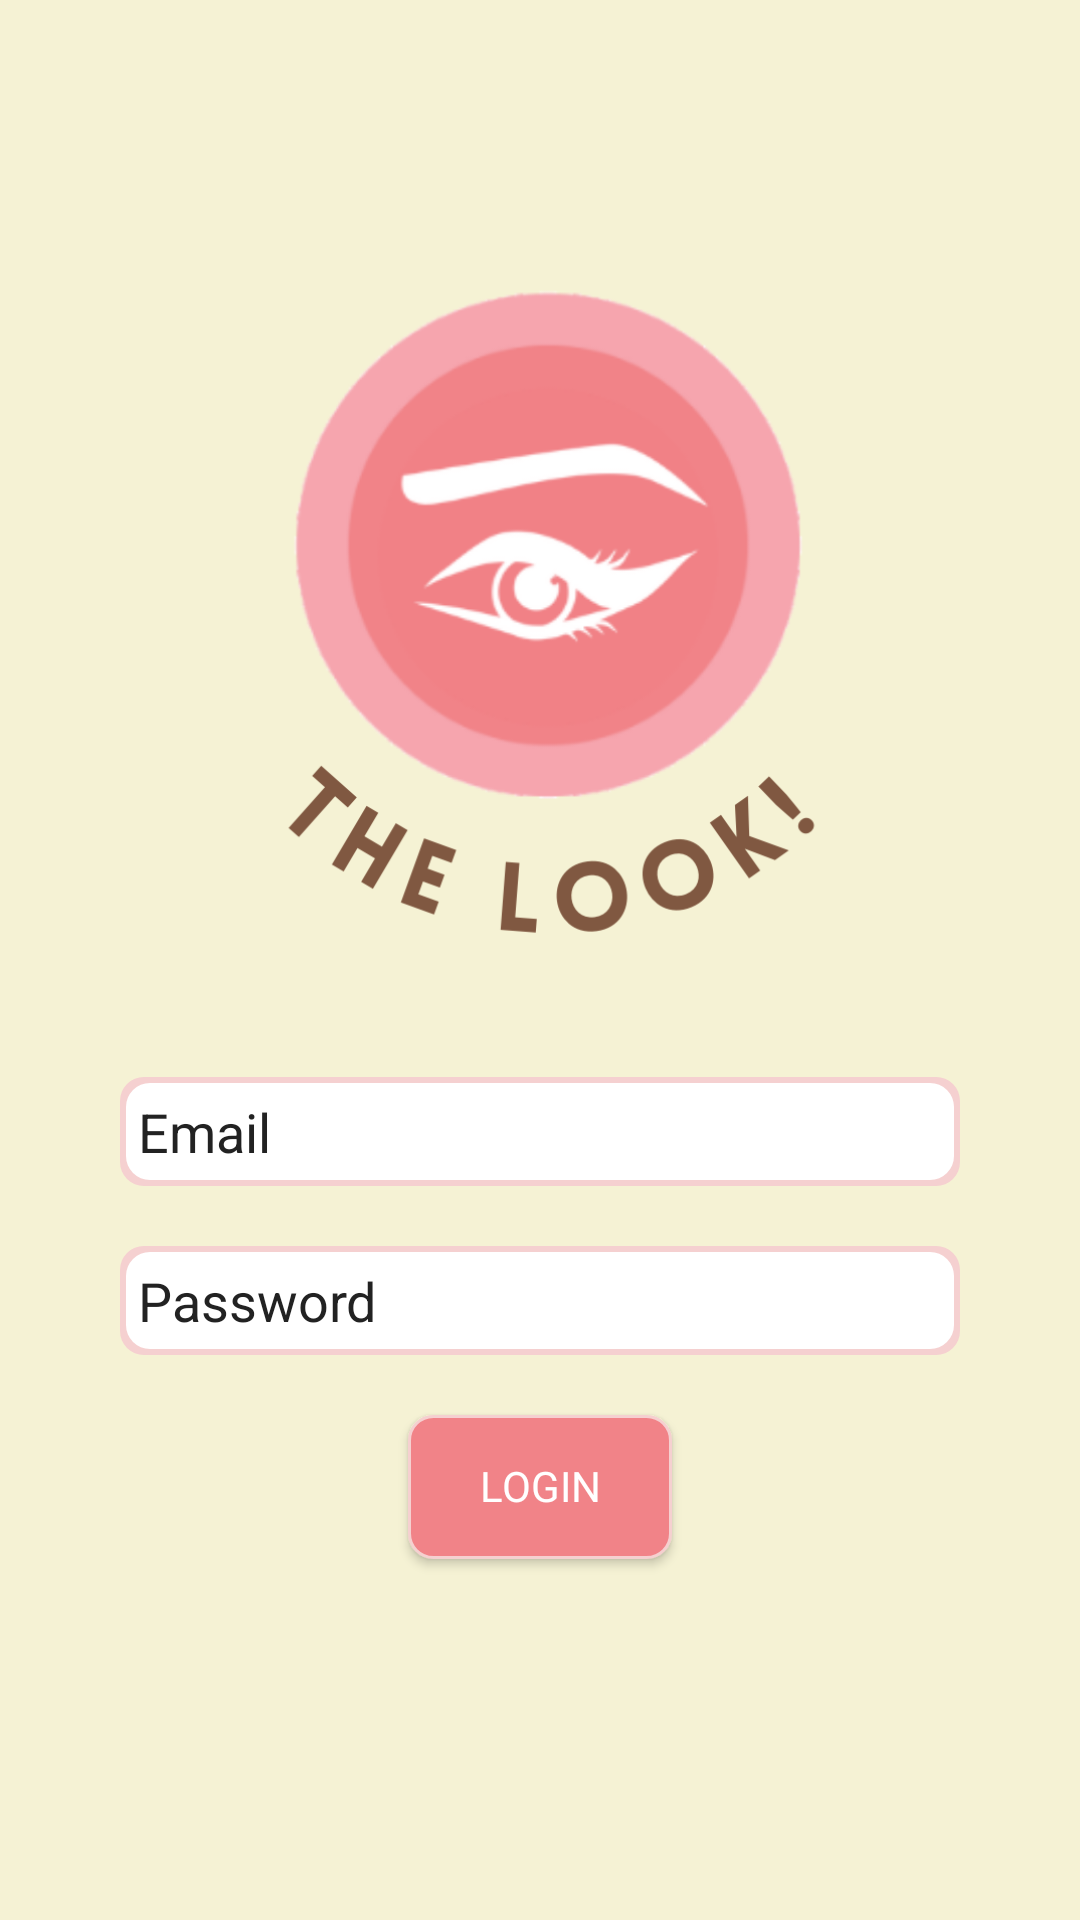

Produce the Android XML layout that renders to this screen, including the resource entries it uses.
<!-- AndroidManifest.xml: application theme Theme.TheLookSalon -->
<!-- res/layout/activity_login.xml -->
<?xml version="1.0" encoding="utf-8"?>
<LinearLayout xmlns:android="http://schemas.android.com/apk/res/android"
    android:layout_width="match_parent"
    android:layout_height="match_parent"
    android:orientation="vertical"
    android:background="@color/yellow"
    >

    <ImageView
        android:layout_width="322dp"
        android:layout_height="244dp"
        android:layout_gravity="center"
        android:layout_marginTop="80dp"
        android:src="@drawable/openeyeicon" />

    <EditText
        android:textColorHint="#222222"
        android:id="@+id/email_text"
        android:layout_width="280dp"
        android:layout_height="wrap_content"
        android:textColor="#2C2C2C"
        android:layout_gravity="center"
        android:layout_marginTop="35dp"
        android:background="@drawable/edittext_style"
        android:cursorVisible="false"
        android:hint="Email"
        android:padding="6dp"
        />

    <EditText
        android:textColorHint="#222222"
        android:hint="Password"
        android:cursorVisible="false"
        android:background="@drawable/edittext_style"
        android:layout_marginTop="20dp"
        android:id="@+id/password_text"
        android:layout_gravity="center"
        android:layout_width="280dp"
        android:layout_height="wrap_content"
        android:textColor="#2C2C2C"
        android:padding="6dp"
        android:inputType="textPassword" />

    <androidx.appcompat.widget.AppCompatButton
        android:id="@+id/login_button"
        android:layout_width="wrap_content"
        android:layout_height="wrap_content"
        android:layout_gravity="center"
        android:layout_marginTop="20dp"
        android:background="@drawable/button_style"
        android:fontFamily="@font/work_sans_medium"
        android:text="@string/login"
        android:textColor="#FFFFFF" />

</LinearLayout>
<!-- resources referenced by this layout -->
<resources>
  <color name="yellow">#f5f2d4</color>
  <!-- drawable button_style (drawable) -->
  <?xml version="1.0" encoding="UTF-8"?>
  <selector xmlns:android="http://schemas.android.com/apk/res/android">
  
  
  
  
      <item>
          <shape>
              <stroke android:width="1dp" android:color="@color/light_pink"/>
              <corners android:radius="8dp" />
  
              <padding android:bottom="1dp" android:left="1dp" android:right="1dp" />
  
              <solid android:color="@color/dark_pink" />
  
          </shape>
      </item>
  
  </selector>
  <!-- drawable edittext_style (drawable) -->
  <?xml version="1.0" encoding="utf-8"?>
  <layer-list xmlns:android="http://schemas.android.com/apk/res/android">
      <item>
          <shape android:shape="rectangle">
              <solid android:color="@color/light_pink" />
              <corners android:radius="8dp" />
          </shape>
      </item>
  
      <item
          android:bottom="2dp"
          android:padding="6dp"
          android:textColorHint="#222222"
          android:textColor="#000"
          android:left="2dp"
          android:right="2dp"
          android:top="2dp">
          <shape android:shape="rectangle">
              <padding android:top="10dp" />
              <solid android:color="@android:color/white" />
              <corners android:radius="8dp" />
  
          </shape>
      </item>
  </layer-list>
  <!-- drawable openeyeicon: png bitmap (drawable, 95857 bytes) -->
  <string name="login">Login</string>
  <style name="Theme.TheLookSalon" parent="Theme.AppCompat.DayNight.DarkActionBar">
          
          <item name="colorPrimary">@color/teal_700</item>
          <item name="colorPrimaryVariant">@color/dark_green</item>
          <item name="colorOnPrimary">@color/teal_700</item>
          <item name="titleTextColor">@color/white</item>
          
          <item name="colorSecondary">@color/teal_200</item>
          <item name="colorSecondaryVariant">@color/teal_700</item>
          <item name="colorOnSecondary">@color/teal_700</item>
          
          <item name="android:statusBarColor" tools:targetApi="l">?attr/colorPrimaryVariant</item>
          
      </style>
  <color name="light_pink">#f5d0d0</color>
  <color name="dark_pink">#f18388</color>
  <color name="teal_700">#FF018786</color>
  <color name="dark_green">#124441</color>
  <color name="white">#FFFFFFFF</color>
  <color name="teal_200">#FF03DAC5</color>
</resources>
